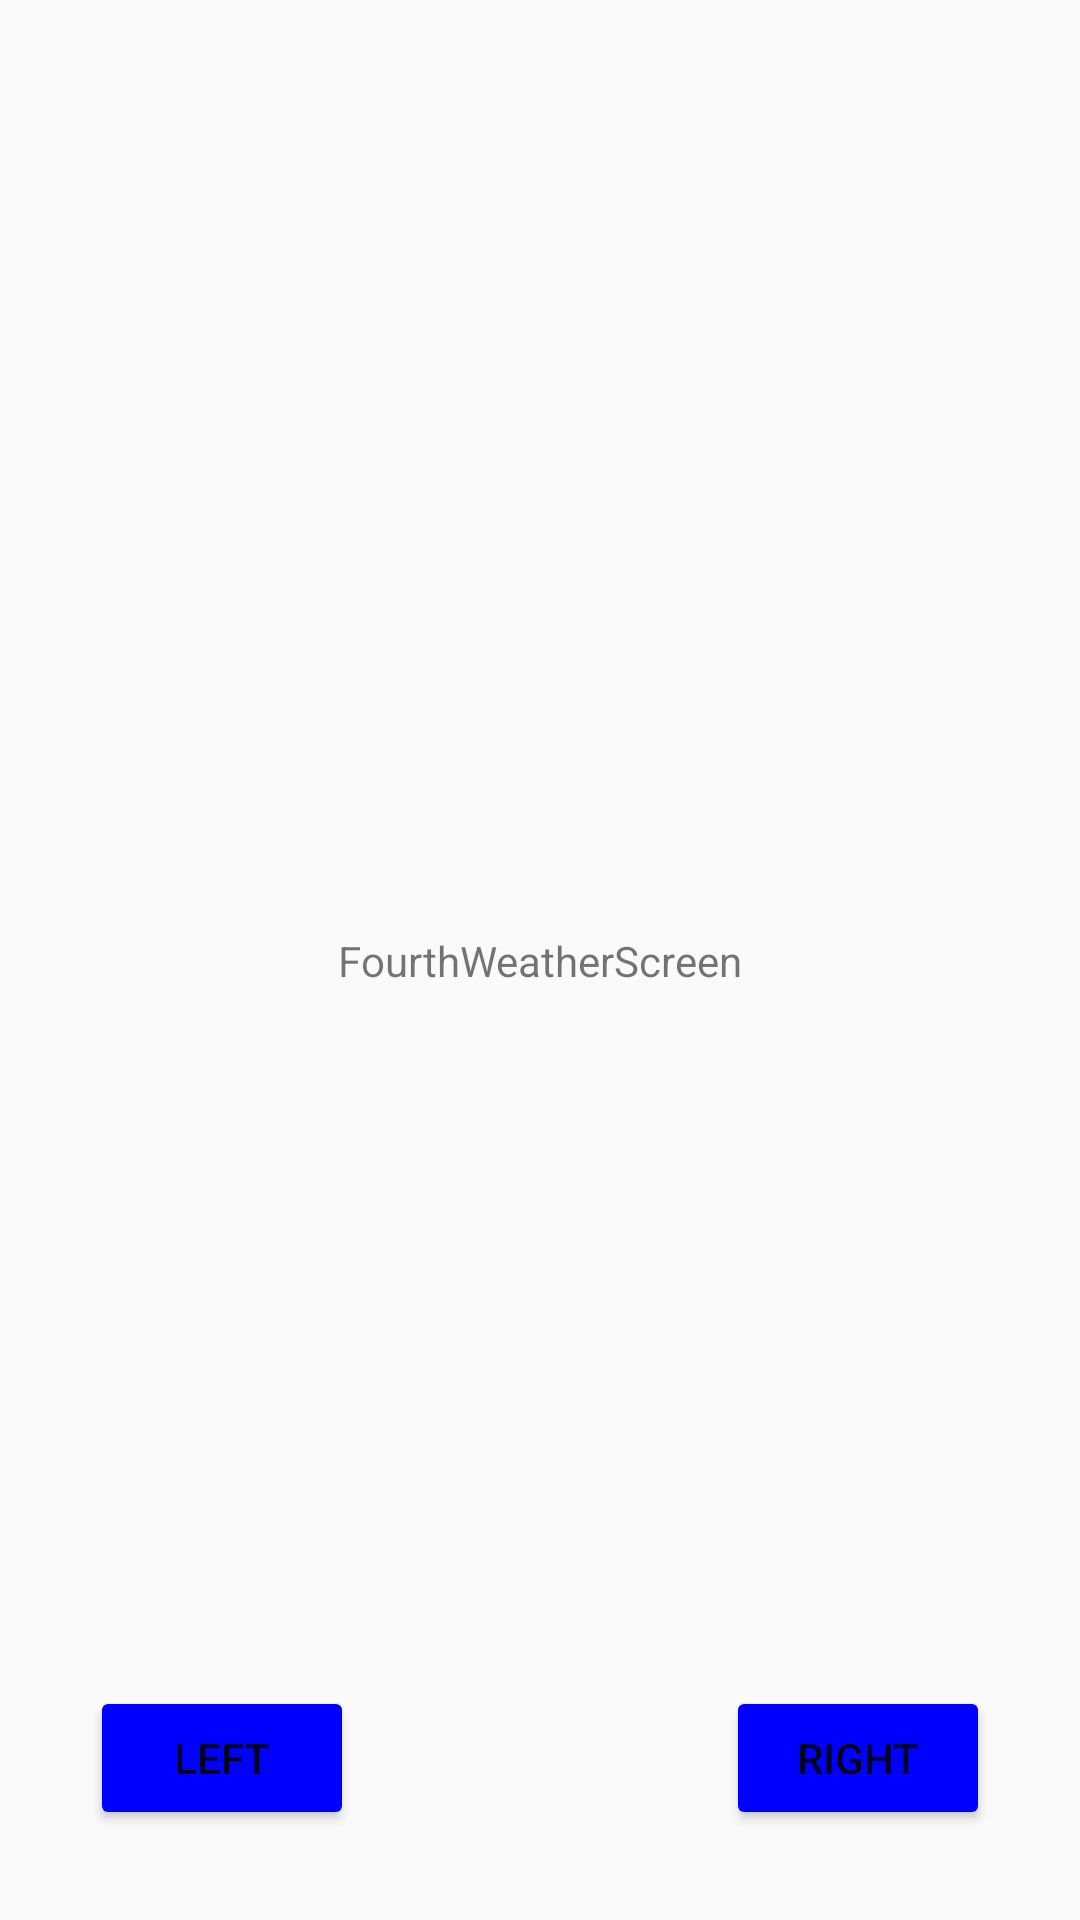

Write the Android layout XML for this screen, with the resource values it uses.
<!-- AndroidManifest.xml: application theme Theme.AppCompat.Light.NoActionBar.FullScreen -->
<!-- res/layout/fourth_weather_screen.xml -->
<?xml version="1.0" encoding="utf-8"?>
<androidx.constraintlayout.widget.ConstraintLayout xmlns:android="http://schemas.android.com/apk/res/android"
    xmlns:app="http://schemas.android.com/apk/res-auto"
    android:layout_width="match_parent"
    android:layout_height="match_parent">

    <ImageView
        android:id="@+id/fourth_settings"
        android:layout_width="50dp"
        android:layout_height="50dp"
        android:layout_marginStart="15dp"
        android:layout_marginTop="15dp"
        app:layout_constraintBottom_toBottomOf="parent"
        app:layout_constraintEnd_toEndOf="parent"
        app:layout_constraintHorizontal_bias="0.0"
        app:layout_constraintStart_toStartOf="parent"
        app:layout_constraintTop_toTopOf="parent"
        app:layout_constraintVertical_bias="0.0"
        app:srcCompat="@drawable/settings_button" />

    <Button
        android:id="@+id/right_button_fourth"
        android:layout_width="wrap_content"
        android:layout_height="wrap_content"
        android:layout_marginEnd="30dp"
        android:layout_marginBottom="30dp"
        android:backgroundTint="@color/blue"
        android:onClick="moveScreenRight"
        android:text="@string/right_text"
        app:layout_constraintBottom_toBottomOf="parent"
        app:layout_constraintEnd_toEndOf="parent"
        app:layout_constraintHorizontal_bias="1.0"
        app:layout_constraintStart_toStartOf="parent"
        app:layout_constraintTop_toTopOf="parent"
        app:layout_constraintVertical_bias="1.0" />

    <Button
        android:id="@+id/left_button_fourth"
        android:layout_width="wrap_content"
        android:layout_height="wrap_content"
        android:layout_marginStart="30dp"
        android:layout_marginBottom="30dp"
        android:backgroundTint="@color/blue"
        android:onClick="moveScreenLeft"
        android:text="@string/left_text"
        app:layout_constraintBottom_toBottomOf="parent"
        app:layout_constraintEnd_toEndOf="parent"
        app:layout_constraintHorizontal_bias="0.0"
        app:layout_constraintStart_toStartOf="parent"
        app:layout_constraintTop_toTopOf="parent"
        app:layout_constraintVertical_bias="1.0" />

    <TextView
        android:id="@+id/fourth_notifier"
        android:layout_width="wrap_content"
        android:layout_height="wrap_content"
        android:text="FourthWeatherScreen"
        app:layout_constraintBottom_toBottomOf="parent"
        app:layout_constraintLeft_toLeftOf="parent"
        app:layout_constraintRight_toRightOf="parent"
        app:layout_constraintTop_toTopOf="parent" />
</androidx.constraintlayout.widget.ConstraintLayout>
<!-- resources referenced by this layout -->
<resources>
  <color name="blue">#0000FF</color>
  <string name="left_text">Left</string>
  <string name="right_text">Right</string>
  <style name="Theme.AppCompat.Light.NoActionBar.FullScreen" parent="@style/Theme.AppCompat.Light.NoActionBar">
          <item name="android:windowNoTitle">true</item>
          <item name="android:windowActionBar">false</item>
          <item name="android:windowFullscreen">true</item>
          <item name="android:windowContentOverlay">@null</item>
      </style>
</resources>
